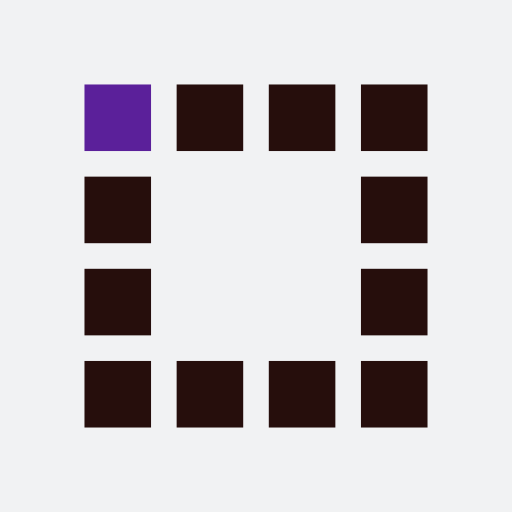
t = 0.00 s
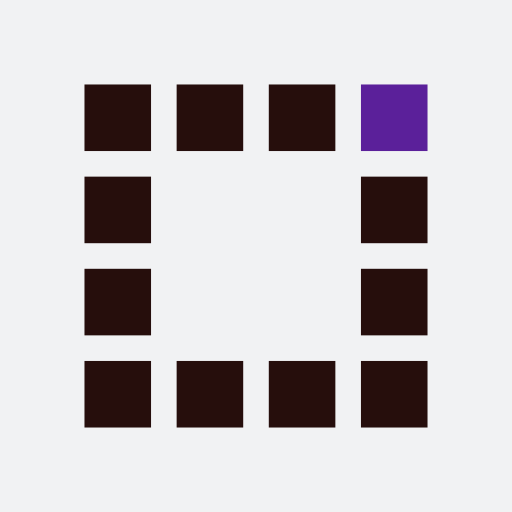
t = 0.46 s
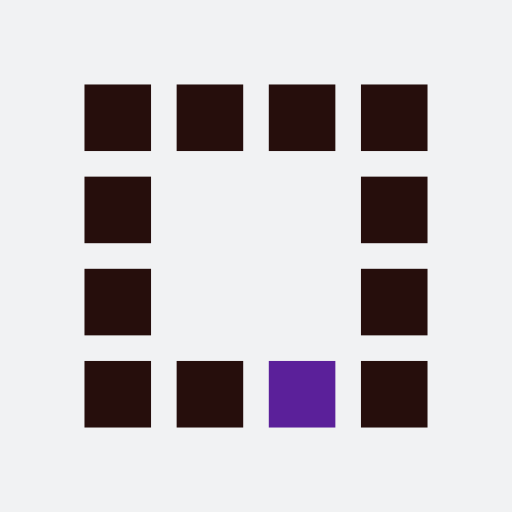
t = 0.93 s
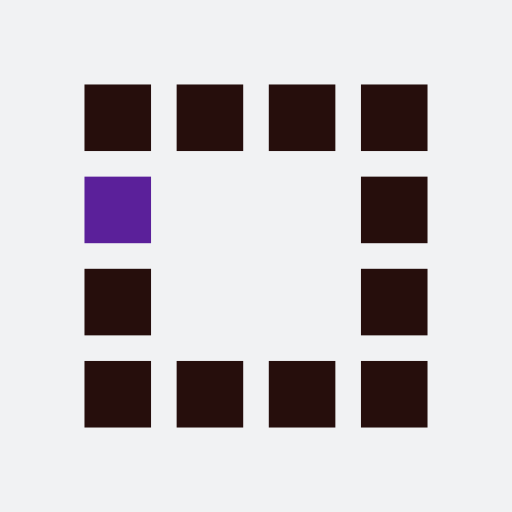
t = 1.39 s
t = 1.85 s: frame unchanged from t = 0.46 s, image omitted
t = 2.32 s: frame unchanged from t = 0.93 s, image omitted

The animated SVG that drew these frames (rendered in a browser with its animation timeline set to each time). Animation: 12 SMIL elements (animate=12); one cycle of 2.78 s, repeats indefinitely.

<?xml version="1.0" encoding="utf-8"?>
<svg xmlns="http://www.w3.org/2000/svg" xmlns:xlink="http://www.w3.org/1999/xlink" style="margin: auto; background: rgb(241, 242, 243); display: block; shape-rendering: auto;" width="197px" height="197px" viewBox="0 0 100 100" preserveAspectRatio="xMidYMid">
<rect x="16.5" y="16.5" width="13" height="13" fill="#260e0c">
  <animate attributeName="fill" values="#5b209a;#260e0c;#260e0c" keyTimes="0;0.08333333333333333;1" dur="1.4492753623188404s" repeatCount="indefinite" begin="0s" calcMode="discrete"></animate>
</rect><rect x="34.5" y="16.5" width="13" height="13" fill="#260e0c">
  <animate attributeName="fill" values="#5b209a;#260e0c;#260e0c" keyTimes="0;0.08333333333333333;1" dur="1.4492753623188404s" repeatCount="indefinite" begin="0.12077294685990336s" calcMode="discrete"></animate>
</rect><rect x="52.5" y="16.5" width="13" height="13" fill="#260e0c">
  <animate attributeName="fill" values="#5b209a;#260e0c;#260e0c" keyTimes="0;0.08333333333333333;1" dur="1.4492753623188404s" repeatCount="indefinite" begin="0.24154589371980673s" calcMode="discrete"></animate>
</rect><rect x="70.5" y="16.5" width="13" height="13" fill="#260e0c">
  <animate attributeName="fill" values="#5b209a;#260e0c;#260e0c" keyTimes="0;0.08333333333333333;1" dur="1.4492753623188404s" repeatCount="indefinite" begin="0.3623188405797101s" calcMode="discrete"></animate>
</rect><rect x="16.5" y="34.5" width="13" height="13" fill="#260e0c">
  <animate attributeName="fill" values="#5b209a;#260e0c;#260e0c" keyTimes="0;0.08333333333333333;1" dur="1.4492753623188404s" repeatCount="indefinite" begin="1.328502415458937s" calcMode="discrete"></animate>
</rect><rect x="70.5" y="34.5" width="13" height="13" fill="#260e0c">
  <animate attributeName="fill" values="#5b209a;#260e0c;#260e0c" keyTimes="0;0.08333333333333333;1" dur="1.4492753623188404s" repeatCount="indefinite" begin="0.48309178743961345s" calcMode="discrete"></animate>
</rect><rect x="16.5" y="52.5" width="13" height="13" fill="#260e0c">
  <animate attributeName="fill" values="#5b209a;#260e0c;#260e0c" keyTimes="0;0.08333333333333333;1" dur="1.4492753623188404s" repeatCount="indefinite" begin="1.2077294685990336s" calcMode="discrete"></animate>
</rect><rect x="70.5" y="52.5" width="13" height="13" fill="#260e0c">
  <animate attributeName="fill" values="#5b209a;#260e0c;#260e0c" keyTimes="0;0.08333333333333333;1" dur="1.4492753623188404s" repeatCount="indefinite" begin="0.6038647342995168s" calcMode="discrete"></animate>
</rect><rect x="16.5" y="70.5" width="13" height="13" fill="#260e0c">
  <animate attributeName="fill" values="#5b209a;#260e0c;#260e0c" keyTimes="0;0.08333333333333333;1" dur="1.4492753623188404s" repeatCount="indefinite" begin="1.0869565217391304s" calcMode="discrete"></animate>
</rect><rect x="34.5" y="70.5" width="13" height="13" fill="#260e0c">
  <animate attributeName="fill" values="#5b209a;#260e0c;#260e0c" keyTimes="0;0.08333333333333333;1" dur="1.4492753623188404s" repeatCount="indefinite" begin="0.9661835748792269s" calcMode="discrete"></animate>
</rect><rect x="52.5" y="70.5" width="13" height="13" fill="#260e0c">
  <animate attributeName="fill" values="#5b209a;#260e0c;#260e0c" keyTimes="0;0.08333333333333333;1" dur="1.4492753623188404s" repeatCount="indefinite" begin="0.8454106280193235s" calcMode="discrete"></animate>
</rect><rect x="70.5" y="70.5" width="13" height="13" fill="#260e0c">
  <animate attributeName="fill" values="#5b209a;#260e0c;#260e0c" keyTimes="0;0.08333333333333333;1" dur="1.4492753623188404s" repeatCount="indefinite" begin="0.7246376811594202s" calcMode="discrete"></animate>
</rect>
<!-- [ldio] generated by https://loading.io/ --></svg>